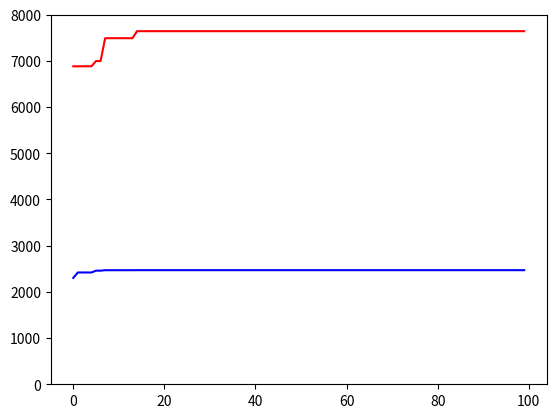

Generate this figure with matplotlib:
#!/usr/bin/env python
# coding: utf-8

# ## Algoritmos Genéticos: Problema de la Mochila
# 
# Siguiendo los pasos de la teoria de Algoritmos Genéticos, has el algoritmo del problema de la mochila.
# 
# - Población Inicial: 20
# - Número de Genes: 20
# - Probabilidad de Cruce: 0.9
# - Probabilidad de Mutación: 0.1
# - Peso Maximo = 2500

import random
import numpy as np

probabilidad_cruce = 0.9
probabilidad_mutacion = 0.1


n_genes = 20
peso_max = 2500
n_poblacion = 20 

nombres = [f"objeto_{i}" for i in range(n_genes)]
# print(nombres)



pesos = [random.randint(100, 400) for i in range(n_genes)]
print(pesos)


valores = [random.randint(500, 800) for i in range(n_genes)]
print(valores)


def inicializar_poblacion(n_poblacion, n_genes, peso_max):
    poblacion = list()

    while len(poblacion) < n_poblacion:
        individuo = [random.randint(0, 1) for i in range(n_genes)]

        peso_individuo = np.dot(individuo, pesos)

        if peso_individuo <= peso_max:
            poblacion.append(individuo)
    return poblacion



poblacion = inicializar_poblacion(n_poblacion, n_genes, peso_max)
poblacion

for num, individuo in enumerate(poblacion):
    print(num, np.dot(individuo, valores), np.dot(individuo, pesos))


# Selección por torneo
def elegir_padre(poblacion, n_candidatos):
    
    candidatos = random.sample(population = poblacion, k = n_candidatos)
    
    lista_valor = list()

    for num, individuo in enumerate(candidatos):
        lista_valor.append([num, np.dot(individuo, valores)])

    seleccion = sorted(lista_valor, key = lambda x : x[1])[-1] # lista: [posicion, valor]
    
    padre = candidatos[seleccion[0]] # individuo padre a partir de "posicion"
    
    return padre

k = 5

padre1 = elegir_padre(poblacion, k)
padre2 = elegir_padre(poblacion, k)
print(padre1)
print(padre2)

def cruce(padre1, padre2, probabilidad_cruce, n_genes, peso_max, n_iteraciones = 0):
    
    # Cruzamiento binario uniforme
    if random.random() < probabilidad_cruce:

        peso_hijo1, peso_hijo2 = peso_max + 1, peso_max + 1

        while ((peso_hijo1 > peso_max) or (peso_hijo2 > peso_max)) and n_iteraciones < 100:
            hijo1, hijo2 = list(), list()
            for i in range(n_genes):
                padre = random.randint(1, 2)
                if padre == 1:
                    hijo1.append(padre1[i])
                    hijo2.append(padre2[i])
                else:
                    hijo1.append(padre2[i])
                    hijo2.append(padre1[i])
    
            peso_hijo1, peso_hijo2 = np.dot(hijo1, pesos), np.dot(hijo2, pesos)
            n_iteraciones += 1

        if (peso_hijo1 > peso_max) or (peso_hijo2 > peso_max):
            return padre1, padre2
        else:
            return hijo1, hijo2

    return padre1, padre2


hijo1, hijo2 = cruce(padre1, padre2, probabilidad_cruce, n_genes, peso_max)

hijo1
hijo2


# Mutación binaria
def mutacion(probabilidad_mutacion, hijo1, hijo2, peso_max, n_iteraciones = 0):

    if random.random() < probabilidad_mutacion:

        peso_hijo1, peso_hijo2 = peso_max + 1, peso_max + 1

        while ((peso_hijo1 > peso_max) or (peso_hijo2 > peso_max)) and (n_iteraciones < 100):

            hijo1_copia = hijo1.copy()
            hijo2_copia = hijo2.copy()

            posicion = random.randint(0, 19)
    #         print(posicion)

            if hijo1_copia[posicion] == 0:
                hijo1_copia[posicion] = 1
            else:
                hijo1_copia[posicion] = 0
            if hijo2_copia[posicion] == 0:
                hijo2_copia[posicion] = 1
            else:
                hijo2_copia[posicion] = 0

            peso_hijo1, peso_hijo2 = np.dot(hijo1_copia, pesos), np.dot(hijo2_copia, pesos)

            n_iteraciones += 1
        
        if (peso_hijo1 > peso_max) or (peso_hijo2 > peso_max):
            return hijo1, hijo2
        else:
            return hijo1_copia, hijo2_copia
    
    return hijo1, hijo2

hijo1 #[1, 0, 0, 1, 1, 0, 1, 1, 0, 0, 1, 0, 1, 1, 1, 0, 0, 0, 1, 0]
hijo2

def reemplazo(poblacion, hijo1, hijo2):
    # Reemplazo estacional con reemplazo aleatorio

    reemplazados = random.sample(population = poblacion, k = 2)

    for reemplazado in reemplazados:
        poblacion.remove(reemplazado)

    poblacion.append(hijo1)
    poblacion.append(hijo2)
    
    return poblacion

poblacion = reemplazo(poblacion, hijo1, hijo2)
poblacion

def mejor_individuo(poblacion):
    
    lista_valor = list()

    for num, individuo in enumerate(poblacion):
        lista_valor.append([num, np.dot(individuo, valores)])

    seleccion = sorted(lista_valor, key = lambda x : x[1])[-1] # lista: [posicion, valor]

    mejor = poblacion[seleccion[0]]
    
    return mejor

mejor_individuo(poblacion)

np.dot(mejor_individuo(poblacion), valores), np.dot(mejor_individuo(poblacion), pesos)


def algoritmo_genetico_mochila(n_poblacion, n_genes, probabilidad_cruce, probabilidad_mutacion, peso_max):
    
    lista_mejores_individuos = list()
    
    # Inicialización
    poblacion = inicializar_poblacion(n_poblacion, n_genes, peso_max)
    k = 5

    for generacion in range(1_00):

        # Selección de padres
        padre1 = elegir_padre(poblacion, k)
        padre2 = elegir_padre(poblacion, k)

        # Cruce
        hijo1, hijo2 = cruce(padre1, padre2, probabilidad_cruce, n_genes, peso_max)

        # Mutación
        hijo1, hijo2 = mutacion(probabilidad_mutacion, hijo1, hijo2, peso_max)

        # Reemplazo
        poblacion = reemplazo(poblacion, hijo1, hijo2)
        
        lista_mejores_individuos.append(mejor_individuo(poblacion))
    
    return lista_mejores_individuos


mejor_individuo = algoritmo_genetico_mochila(n_poblacion, n_genes, probabilidad_cruce, probabilidad_mutacion, peso_max)

import matplotlib.pyplot as plt

plt.plot(np.dot(mejor_individuo, valores), color = "red")
plt.plot(np.dot(mejor_individuo, pesos), color = "blue")
plt.ylim(0, 8000)
plt.show()

for i, j in zip(mejor_individuo[-1], nombres):
    if i == 1:
        print(i, j)